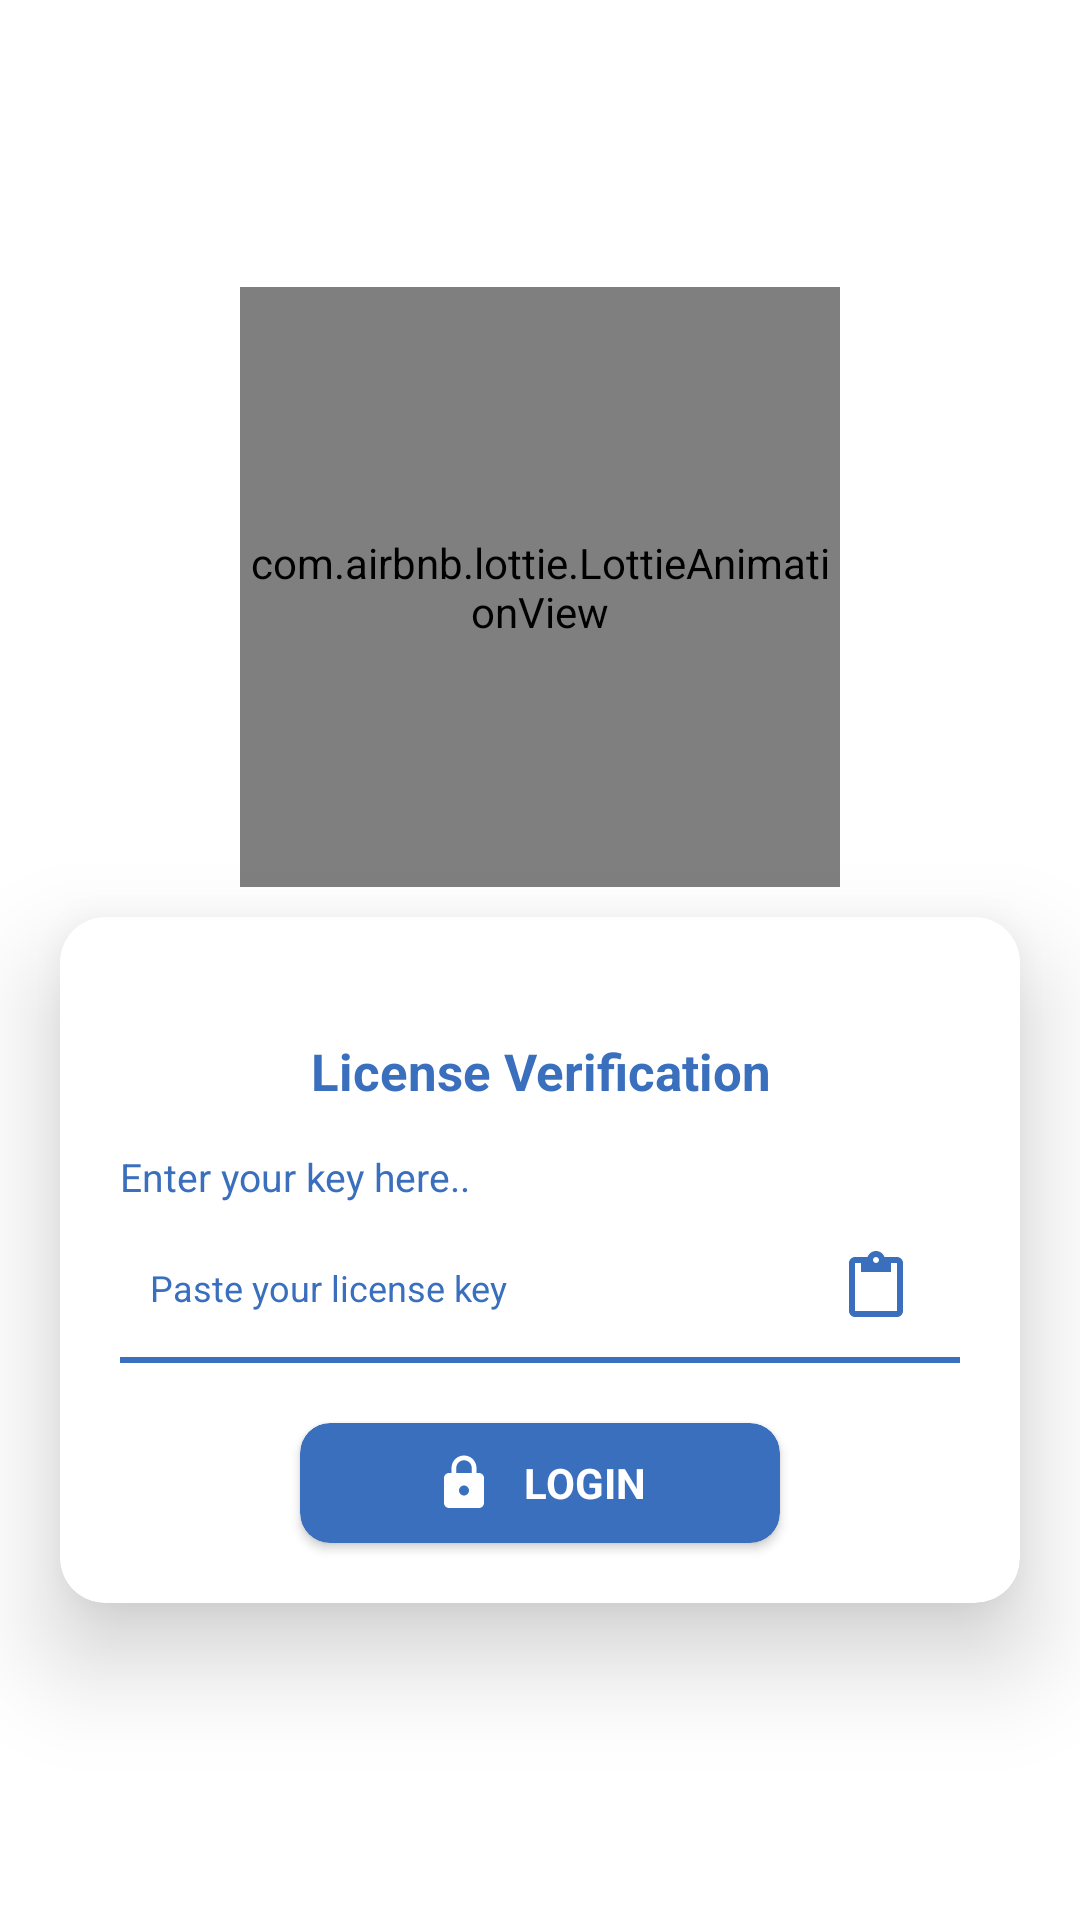

Produce the Android XML layout that renders to this screen, including the resource entries it uses.
<!-- AndroidManifest.xml: activity theme AppTheme -->
<!-- res/layout/activity_login.xml -->
<?xml version="1.0" encoding="utf-8"?>
<LinearLayout xmlns:android="http://schemas.android.com/apk/res/android"
    xmlns:app="http://schemas.android.com/apk/res-auto"
    android:orientation="vertical"
    android:layout_width="match_parent"
    android:layout_height="match_parent"
    android:background="@color/white"
    android:gravity="center">

    
    <com.airbnb.lottie.LottieAnimationView
        android:id="@+id/animation_view"
        android:layout_width="200dp"
        android:layout_height="200dp"
        android:layout_marginTop="10dp"
        app:lottie_rawRes="@raw/secure_login"
        app:lottie_autoPlay="true"
        app:lottie_loop="true" />

    
    <androidx.cardview.widget.CardView
        android:layout_width="match_parent"
        android:layout_height="wrap_content"
        android:layout_marginStart="20dp"
        android:layout_marginTop="10dp"
        android:layout_marginEnd="20dp"
        android:layout_marginBottom="20dp"
        app:cardBackgroundColor="@color/white"
        app:cardCornerRadius="15dp"
        app:cardElevation="20dp">

        <LinearLayout
            android:layout_width="match_parent"
            android:layout_height="match_parent"
            android:orientation="vertical">

            
            <TextView
                android:layout_width="match_parent"
                android:layout_height="wrap_content"
                android:layout_marginTop="40dp"
                android:gravity="center"
                android:text="License Verification"
                android:textColor="@color/blue"
                android:textSize="17sp"
                android:textStyle="bold" />

            
            <LinearLayout
                android:layout_width="match_parent"
                android:layout_height="match_parent"
                android:layout_marginStart="20dp"
                android:layout_marginTop="15dp"
                android:layout_marginEnd="20dp"
                android:orientation="vertical"
                android:gravity="center|start">

                
                <TextView
                    android:layout_width="match_parent"
                    android:layout_height="wrap_content"
                    android:gravity="start"
                    android:text="Enter your key here.."
                    android:textColor="@color/blue"
                    android:textSize="13sp" />

                
                <LinearLayout
                    android:layout_width="match_parent"
                    android:layout_height="wrap_content"
                    android:layout_marginTop="10dp"
                    android:weightSum="2"
                    android:orientation="horizontal">

                    <EditText
                        android:id="@+id/userkey"
                        android:layout_width="0dp"
                        android:layout_height="wrap_content"
                        android:layout_weight="1.6"
                        android:backgroundTint="@android:color/transparent"
                        android:ems="10"
                        android:hint="Paste your license key"
                        android:inputType="textPassword"
                        android:padding="10dp"
                        android:textColor="@color/primary_text"
                        android:textColorHint="@color/blue"
                        android:textSize="12sp" />

                    <LinearLayout
                        android:layout_width="0dp"
                        android:layout_height="match_parent"
                        android:layout_weight="0.4"
                        android:gravity="center">

                        <ImageButton
                            android:id="@+id/paste"
                            android:layout_width="30dp"
                            android:layout_height="30dp"
                            android:layout_gravity="center|end"
                            android:adjustViewBounds="true"
                            android:background="?attr/selectableItemBackgroundBorderless"
                            android:scaleType="centerInside"
                            android:src="@drawable/ic_paste"
                            android:tint="@color/blue" />
                    </LinearLayout>
                </LinearLayout>

                
                <View
                    android:layout_width="match_parent"
                    android:layout_height="2dp"
                    android:background="@color/blue"
                    android:layout_marginTop="5dp"/>

                
                <androidx.cardview.widget.CardView
                    android:id="@+id/login"
                    android:layout_width="match_parent"
                    android:layout_height="40dp"
                    android:layout_marginStart="60dp"
                    android:layout_marginTop="20dp"
                    android:layout_marginEnd="60dp"
                    android:layout_marginBottom="20dp"
                    app:cardBackgroundColor="@color/blue"
                    app:cardCornerRadius="10dp">

                    <LinearLayout
                        android:layout_width="match_parent"
                        android:layout_height="match_parent"
                        android:gravity="center"
                        android:orientation="horizontal">

                        <ImageView
                            android:layout_width="20dp"
                            android:layout_height="20dp"
                            android:src="@drawable/ic_lock"
                            android:tint="@color/white" />

                        <TextView
                            android:layout_width="wrap_content"
                            android:layout_height="wrap_content"
                            android:text="LOGIN"
                            android:textColor="@color/white"
                            android:textSize="14sp"
                            android:textStyle="bold"
                            android:layout_marginStart="10dp" />
                    </LinearLayout>
                </androidx.cardview.widget.CardView>
            </LinearLayout>
        </LinearLayout>
    </androidx.cardview.widget.CardView>
</LinearLayout>
<!-- resources referenced by this layout -->
<resources>
  <color name="blue">#3A6FBD</color>
  <color name="primary_text">#212121</color>
  <color name="white">#FFFFFFFF</color>
  <!-- drawable ic_lock (drawable) -->
  <vector xmlns:android="http://schemas.android.com/apk/res/android"
      android:width="24dp"
      android:height="24dp"
      android:viewportWidth="24"
      android:viewportHeight="24"
      android:tint="@color/white">
    <path
        android:fillColor="@android:color/white"
        android:pathData="M18,8h-1L17,6c0,-2.76 -2.24,-5 -5,-5S7,3.24 7,6v2L6,8c-1.1,0 -2,0.9 -2,2v10c0,1.1 0.9,2 2,2h12c1.1,0 2,-0.9 2,-2L20,10c0,-1.1 -0.9,-2 -2,-2zM12,17c-1.1,0 -2,-0.9 -2,-2s0.9,-2 2,-2 2,0.9 2,2 -0.9,2 -2,2zM15.1,8L8.9,8L8.9,6c0,-1.71 1.39,-3.1 3.1,-3.1 1.71,0 3.1,1.39 3.1,3.1v2z"/>
  </vector>
  <!-- drawable ic_paste (drawable) -->
  <vector xmlns:android="http://schemas.android.com/apk/res/android"
      android:width="24dp"
      android:height="24dp"
      android:viewportWidth="24"
      android:viewportHeight="24"
      android:tint="@color/primary_dark">
    <path
        android:fillColor="@android:color/white"
        android:pathData="M19,2h-4.18C14.4,0.84 13.3,0 12,0S9.6,0.84 9.18,2L5,2c-1.1,0 -2,0.9 -2,2v16c0,1.1 0.9,2 2,2h14c1.1,0 2,-0.9 2,-2L21,4c0,-1.1 -0.9,-2 -2,-2zM12,2c0.55,0 1,0.45 1,1s-0.45,1 -1,1 -1,-0.45 -1,-1 0.45,-1 1,-1zM19,20L5,20L5,4h2v3h10L17,4h2v16z"/>
  </vector>
  <style name="AppTheme" parent="Base.AppTheme" />
  <color name="primary_dark">#ffffff</color>
  <style name="Base.AppTheme" parent="Theme.Material3.DayNight.NoActionBar">
          
          <item name="colorPrimary">@color/colorPrimary</item>
          <item name="colorPrimaryDark">#FF17202E</item>
          <item name="colorAccent">@color/colorAccent</item>
  
          
          <item name="android:windowBackground">@color/background</item>
          
          <item name="android:navigationBarColor">@color/background</item>
          
          <item name="android:windowLayoutInDisplayCutoutMode">shortEdges</item>
          
          <item name="android:windowFullscreen">true</item>
          <item name="android:windowLightStatusBar">false</item>
      </style>
  <color name="colorPrimary">#f76103</color>
  <color name="colorAccent">#f76103</color>
  <color name="background">#0D0D0D</color>
</resources>
